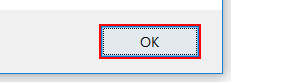
Task: Sample process used as example for a CI/CD pipeline implementation.
Workflow: System1_UploadYearlyReport

Step 1: click in window 'Message from webpage' (iexplore.exe)
